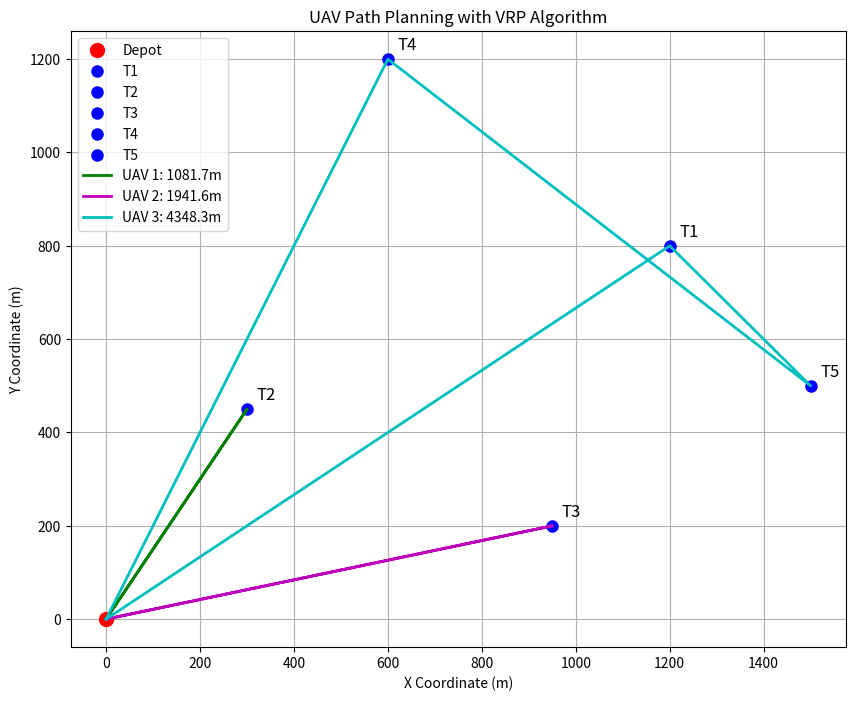

Generate this figure with matplotlib:
import math
from itertools import combinations
import matplotlib.pyplot as plt

# 定义坐标点
points = {
    'depot': (0, 0),
    'T1': (1200, 800),
    'T2': (300, 450),
    'T3': (950, 200),
    'T4': (600, 1200),
    'T5': (1500, 500)
}

# 计算两点之间的欧几里得距离
def calculate_distance(p1, p2):
    return math.sqrt((p1[0]-p2[0])**2 + (p1[1]-p2[1])**2)

# 构建距离矩阵
def build_distance_matrix(points):
    locations = list(points.keys())
    n = len(locations)
    distance_matrix = [[0]*n for _ in range(n)]
    
    for i in range(n):
        for j in range(n):
            if i != j:
                distance_matrix[i][j] = calculate_distance(
                    points[locations[i]], 
                    points[locations[j]]
                )
    return distance_matrix, locations

# 节约算法实现
def clarke_wright_savings(points, num_vehicles):
    # 构建距离矩阵和位置列表
    distance_matrix, locations = build_distance_matrix(points)
    depot_index = locations.index('depot')
    
    # 初始化路线：每个目标点作为一个单独的路线
    routes = []
    for loc in locations:
        if loc != 'depot':
            routes.append([depot_index, locations.index(loc), depot_index])
    
    # 计算所有节约值
    savings = []
    for i, j in combinations([idx for idx in range(len(locations)) if idx != depot_index], 2):
        saving = distance_matrix[depot_index][i] + distance_matrix[depot_index][j] - distance_matrix[i][j]
        savings.append((saving, i, j))
    
    # 按节约值从大到小排序
    savings.sort(reverse=True, key=lambda x: x[0])
    
    # 合并路线
    for saving, i, j in savings:
        # 找到包含i和j的路线
        route_i = None
        route_j = None
        for route in routes:
            if i in route and j not in route and route.index(i) != 0 and route.index(i) != len(route)-1:
                route_i = route
            if j in route and i not in route and route.index(j) != 0 and route.index(j) != len(route)-1:
                route_j = route
        
        # 如果两条路线可以合并
        if route_i is not None and route_j is not None and len(routes) > num_vehicles:
            # 合并路线
            new_route = []
            if route_i[-1] == depot_index and route_j[0] == depot_index:
                new_route = route_i[:-1] + route_j[1:]
            elif route_i[0] == depot_index and route_j[-1] == depot_index:
                new_route = route_j[:-1] + route_i[1:]
            
            if new_route:
                routes.remove(route_i)
                routes.remove(route_j)
                routes.append(new_route)
    
    # 计算每条路线的总距离
    route_details = []
    total_distance = 0
    for route in routes:
        route_distance = 0
        for i in range(len(route)-1):
            route_distance += distance_matrix[route[i]][route[i+1]]
        total_distance += route_distance
        
        # 转换为目标点名称
        route_names = [locations[idx] for idx in route]
        route_details.append({
            'path': route_names,
            'distance': route_distance,
            'covered': [loc for loc in route_names if loc != 'depot']
        })
    
    return route_details, total_distance

# 可视化结果
def plot_routes(points, routes):
    plt.figure(figsize=(10, 8))
    
    # 绘制所有点
    for name, coord in points.items():
        if name == 'depot':
            plt.plot(coord[0], coord[1], 'ro', markersize=10, label='Depot')
        else:
            plt.plot(coord[0], coord[1], 'bo', markersize=8, label=name)
            plt.text(coord[0]+20, coord[1]+20, name, fontsize=12)
    
    # 绘制路线
    colors = ['g', 'm', 'c', 'y', 'k']
    for i, route in enumerate(routes):
        path = route['path']
        x_coords = [points[loc][0] for loc in path]
        y_coords = [points[loc][1] for loc in path]
        plt.plot(x_coords, y_coords, colors[i % len(colors)], 
                 linestyle='-', linewidth=2, 
                 label=f'UAV {i+1}: {route["distance"]:.1f}m')
    
    plt.xlabel('X Coordinate (m)')
    plt.ylabel('Y Coordinate (m)')
    plt.title('UAV Path Planning with VRP Algorithm')
    plt.legend()
    plt.grid(True)
    plt.show()

# 主程序
if __name__ == "__main__":
    num_uavs = 3
    
    # 使用节约算法求解
    routes, total_distance = clarke_wright_savings(points, num_uavs)
    
    # 打印结果
    print("Optimal UAV Path Assignment:")
    for i, route in enumerate(routes):
        print(f"UAV {i+1}:")
        print(f"  Path: {' → '.join(route['path'])}")
        print(f"  Distance: {route['distance']:.1f} meters")
        print(f"  Covered targets: {', '.join(route['covered'])}")
        print()
    
    print(f"Total flight distance: {total_distance:.1f} meters")
    
    # 验证所有目标点是否被覆盖
    all_covered = set()
    for route in routes:
        all_covered.update(route['covered'])
    
    if len(all_covered) == len(points)-1:  # 减去depot
        print("All targets are covered!")
    else:
        missing = set(points.keys()) - {'depot'} - all_covered
        print(f"Warning: Missing targets - {', '.join(missing)}")
    
    # 可视化结果
    plot_routes(points, routes)